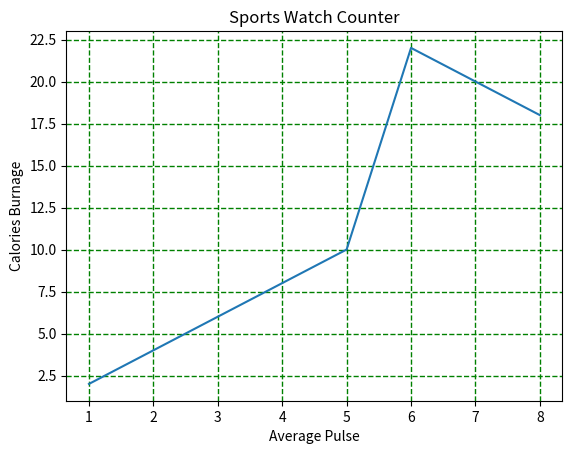

This chart was generated by the following Python code:
import matplotlib.pyplot as plt
import numpy as np

x = np.array([1,2,3,4,5,6,8])
y = np.array([2,4,6,8,10,22,18])

plt.title('Sports Watch Counter')
plt.xlabel('Average Pulse')
plt.ylabel('Calories Burnage')

plt.plot(x,y)
#plt.grid(axis='y')

#setting line properties for the grid
plt.grid(color = 'green', linestyle = '--', linewidth = 1.0)
plt.show()